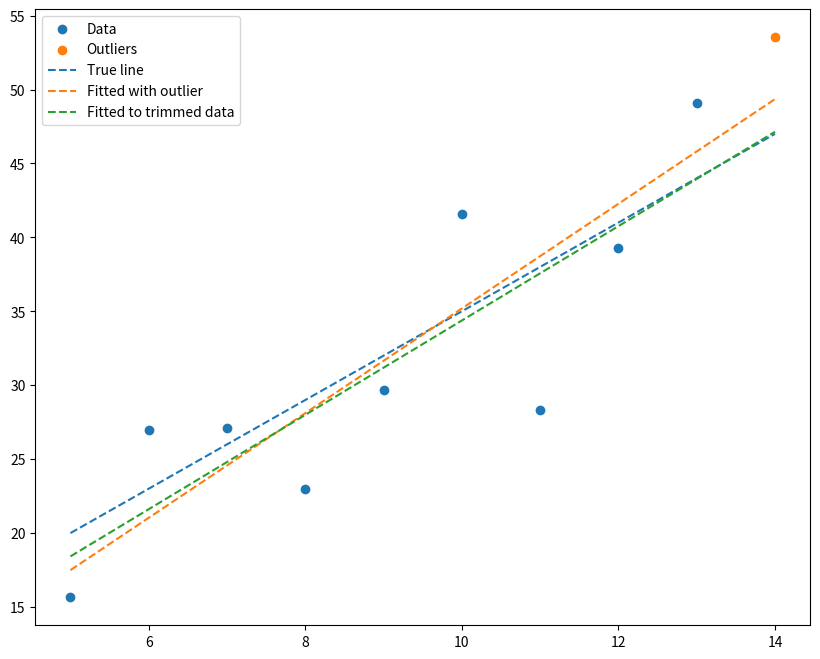

This chart was generated by the following Python code:
%matplotlib inline
from __future__ import print_function
from scipy.optimize import curve_fit
import numpy as np
import matplotlib.pyplot as plt
import matplotlib

plt.rcParams['figure.figsize'] = 10, 8

np.random.seed(123)

m0 = 3.
c0 = 5.
sigma= 4.

x = np.arange(5,15)
y = m0*x +c0 + np.random.normal(scale=sigma,size=len(x))


# Add an outlier:
y[-1] = y[-1]+10

y_masked = np.ma.MaskedArray(data=y, mask=np.zeros_like(y))
y_masked.mask[-1] = True
y_masked

outliers = np.ma.masked_array(y, np.logical_not(y_masked.mask))
outliers

def straight_line(x, slope, intercept):
    return slope * x + intercept

fit_params, fit_cov =  curve_fit(straight_line, x, y)
m1, c1 = fit_params
y1 = c1 + m1*x
m1, c1

misleading_params, _= curve_fit(straight_line, x, y_masked)
misleading_params

y_trimmed = y[~y_masked.mask]
x_trimmed = x[~y_masked.mask]

trimmed_fit, _ =  curve_fit(straight_line, x_trimmed, y_trimmed)
m2, c2 = trimmed_fit
m2, c2

plt
ax = plt.gca()
ax.scatter(x,y_masked, label='Data')
ax.scatter(x,outliers, label='Outliers')
ax.plot(x,m0*x+c0, ls='--', label='True line')
ax.plot(x,m1*x + c1, ls='--', label='Fitted with outlier')
ax.plot(x,m2*x + c2, ls='--', label='Fitted to trimmed data')

ax.legend(loc='best')

